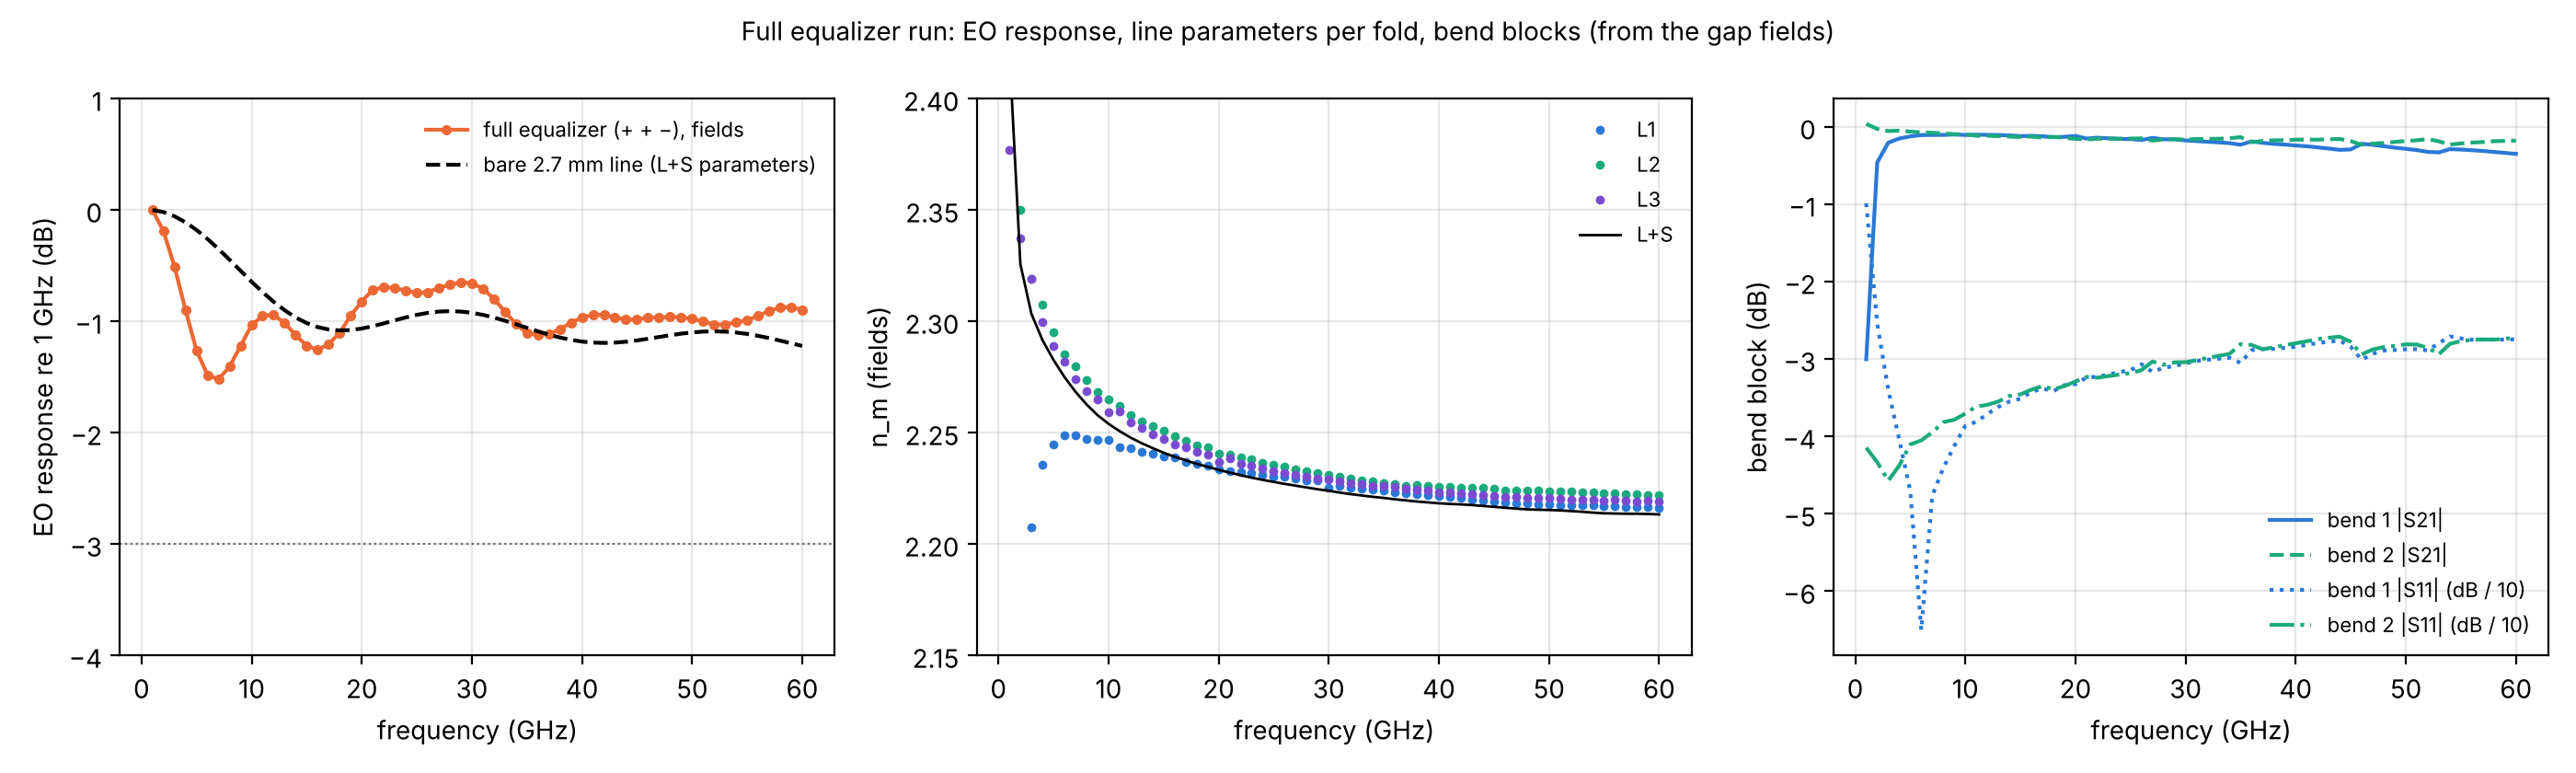

The script that saved this image:
"""Full equalizer run (L1 2.7 mm +, bend, L2 1.44 mm +, bend, L3 1.44 mm -): analysis of the gap fields.

1. Reference EO response. V_k(z) = GAP/2 (E_y(gap+) - E_y(gap-)) on the buried metal of each line
   (L1 z 0..2.70, light and RF along +z; L2 z 2.70..1.26, along -z; L3 z 1.26..2.70, along +z).
   H = sum_k p_k int V_k(s) exp(j w t_opt(s)) ds, p = (+1, +1, -1), t_opt = n_g s / c inside a line.
   Bends: light assumed matched to the RF transit time of each bend block (taper + arc + taper), taken from
   the phase of the forward wave on both sides of the bend (step 3). n_g = 2.27. Normalised to 1 GHz.
   Compared with the single 2.7 mm line (line formula, L+S touchstone parameters, 50 ohm source/load).
2. Line parameters of each fold: two-wave fit V = A exp(-g z) + B exp(+g z) of the pitch-averaged V(z),
   0.18 mm cut at each end of the buried metal; compared with the L+S fields fit (ls_extraction.csv).
3. Bend blocks as 2-ports referenced to the line (voltage waves, Zc of the line on both sides), reference
   planes at the ends of the buried metal (bend 1: z = 2.70 on L1 and L2; bend 2: z = 1.26 on L2 and L3).
   Reciprocal + symmetric block (S11 = S22, S21 = S12): b1 = S11 a1 + S21 a2, b2 = S21 a1 + S11 a2,
   solved from the two waves on each side (one excitation is enough).
Outputs: full_eq_fields.png, full_eq_fields.csv, printed tables."""
import os, sys
HERE = os.path.dirname(os.path.abspath(__file__)); ROOT = os.path.abspath(os.path.join(HERE, "../../../.."))
sys.path.insert(0, ROOT)
import numpy as np, matplotlib
matplotlib.use("Agg"); import matplotlib.pyplot as plt
from scipy.optimize import least_squares
from mzm_interconnect.extractor import extract_line_fit
from mzm_interconnect.physics import eo_transfer, C0

D = os.path.join(HERE, "..", "full equalizer"); GAP = 4.45e-6; NG = 2.27; PITCH = 0.18e-3; CUT = 0.18e-3
LINES = {"L1": (0.0, 2.70e-3, +1), "L2": (1.26e-3, 2.70e-3, -1), "L3": (1.26e-3, 2.70e-3, +1)}   # buried metal, RF direction
POL = {"L1": +1, "L2": +1, "L3": -1}
LS = np.genfromtxt(os.path.join(HERE, "ls_extraction.csv"), delimiter=",", names=True)

def load_gap(fn):
    a = np.loadtxt(os.path.join(D, fn), comments="#", skiprows=2); out = {}
    for f in np.unique(a[:, 0]):
        b = a[a[:, 0] == f]; o = np.argsort(b[:, 3]); out[f] = (b[o, 3] * 1e-3, b[o, 6] + 1j * b[o, 7])
    return out

data = {}
for ln in LINES:
    gp, gm = load_gap(f"{ln}_gap+.txt"), load_gap(f"{ln}_gap-.txt")
    F = np.array(sorted(gp)); z = gp[F[0]][0]
    data[ln] = (z, np.array([0.5 * GAP * (gp[f][1] - gm[f][1]) for f in F]))
w = 2 * np.pi * F * 1e9

# ---- step 2: two-wave fit per line
def two_wave(g, zz, vv):
    M = np.stack([np.exp(-g * zz), np.exp(g * zz)], 1); c = np.linalg.lstsq(M, vv, rcond=None)[0]; return c, M @ c - vv
fitp = {}
for ln, (z0, z1, _) in LINES.items():
    z, V = data[ln]; dz = z[1] - z[0]; k = int(round(PITCH / dz)); ker = np.ones(k) / k
    zs = np.convolve(z, ker, "valid"); m = (zs >= z0 + CUT) & (zs <= z1 - CUT)
    G, C, R = [], [], []
    for i in range(len(F)):
        vs = np.convolve(V[i], ker, "valid")[m]
        g0 = [np.interp(F[i], LS["f_GHz"], LS["alpha_fields_dB_cm"]) * 100 / 8.686, np.interp(F[i], LS["f_GHz"], LS["nm_fields"]) * w[i] / C0]
        res = lambda p: np.concatenate([(e := two_wave(p[0] + 1j * p[1], zs[m], vs)[1]).real, e.imag])
        p = least_squares(res, g0, x_scale=[max(g0[0], 1), g0[1]]).x; g = p[0] + 1j * p[1]
        c, e = two_wave(g, zs[m], vs); G.append(g); C.append(c); R.append(np.linalg.norm(e) / np.linalg.norm(vs))
    fitp[ln] = (np.array(G), np.array(C), np.array(R))

print("STEP 2  line parameters (fields): alpha dB/cm | n_m      L+S fields shown for reference")
print(" f GHz |      L1       |      L2       |      L3       |     L+S")
for q in (5, 10, 20, 30, 40, 50, 60):
    i = np.argmin(abs(F - q)); s = f"{F[i]:5.0f}  |"
    for ln in LINES:
        g = fitp[ln][0][i]; s += f" {g.real*8.686/100:4.2f} {g.imag*C0/w[i]:.3f} |"
    j = np.argmin(abs(LS["f_GHz"] - F[i])); s += f" {LS['alpha_fields_dB_cm'][j]:4.2f} {LS['nm_fields'][j]:.3f}"
    print(s)
print(" max fit residual per line (%):", {ln: round(100 * fitp[ln][2].max(), 2) for ln in LINES})

# ---- step 3: bend blocks
def waves(ln, zp):
    """(incident on the bend, leaving the bend) voltage waves at plane zp of line ln."""
    g, c, _ = fitp[ln]; fw = c[:, 0] * np.exp(-g * zp); bw = c[:, 1] * np.exp(g * zp)   # +z and -z travelling
    return fw, bw
def bend(lin, lout, zp):
    f1, b1_ = waves(lin, zp); f2, b2_ = waves(lout, zp)
    # side 1 = lin; side 2 = lout. Incident on bend: from lin travelling toward zp, from lout travelling toward zp.
    if LINES[lin][2] > 0: a1, b1 = f1, b1_            # lin carries RF along +z, bend at its +z end
    else:                a1, b1 = b1_, f1              # lin along -z, bend at its -z end
    if LINES[lout][2] > 0: a2, b2 = b2_, f2           # lout along +z, starts at the bend: incident = -z wave
    else:                 a2, b2 = f2, b2_             # lout along -z, starts at the bend: incident = +z wave
    S11 = (b1 * a1 - b2 * a2) / (a1**2 - a2**2); S21 = (b2 * a1 - b1 * a2) / (a1**2 - a2**2)
    return S11, S21
B1 = bend("L1", "L2", 2.70e-3); B2 = bend("L2", "L3", 1.26e-3)
tau = {}
print("\nSTEP 3  bend blocks (taper + arc + taper), referenced to the line, planes at the ends of the buried metal")
print(" f GHz | bend 1: |S21| dB  delay ps  |S11| | bend 2: |S21| dB  delay ps  |S11|")
for nm, (S11, S21) in (("b1", B1), ("b2", B2)):
    ph = -np.unwrap(np.angle(S21)); tau[nm] = ph / w
for q in (5, 10, 20, 30, 40, 50, 60):
    i = np.argmin(abs(F - q))
    print(f"{F[i]:5.0f}  | {20*np.log10(abs(B1[1][i])):+.3f} {tau['b1'][i]*1e12:7.2f} {abs(B1[0][i]):.3f} |"
          f" {20*np.log10(abs(B2[1][i])):+.3f} {tau['b2'][i]*1e12:7.2f} {abs(B2[0][i]):.3f}")
Lb = 2 * (0.22434e-3 + 0.05e-3) + np.pi * 0.1025e-3
print(f" bend block centre-line length ~ {Lb*1e3:.3f} mm (2 tapers incl. 50 um transitions + half circle) -> "
      f"group index from the delay at 30 GHz: {tau['b1'][np.argmin(abs(F-30))]*C0/Lb:.2f}")

# ---- step 1: reference EO response
def eo(pols, use=("L1", "L2", "L3")):
    H = np.zeros(len(F), complex)
    for i in range(len(F)):
        t0 = 0.0
        for ln in ("L1", "L2", "L3"):
            z, V = data[ln]; z0, z1, d = LINES[ln]; m = (z >= z0 - 1e-9) & (z <= z1 + 1e-9)
            s = (z[m] - z0) if d > 0 else (z1 - z[m])
            if ln in use:
                H[i] += pols[ln] * np.trapezoid(V[i][m] * np.exp(1j * w[i] * (t0 + NG * s / C0)), s) * (1 if d > 0 else 1)
            t0 += NG * (z1 - z0) / C0
            if ln == "L1": t0 += tau["b1"][i]
            if ln == "L2": t0 += tau["b2"][i]
    return H
# s integration reversed for L2: np.trapezoid over decreasing s gives a negative sign -> fix by ordering
def eo_sorted(pols):
    H = np.zeros(len(F), complex)
    for i in range(len(F)):
        t0 = 0.0
        for ln in ("L1", "L2", "L3"):
            z, V = data[ln]; z0, z1, d = LINES[ln]; m = (z >= z0 - 1e-9) & (z <= z1 + 1e-9)
            s = (z[m] - z0) if d > 0 else (z1 - z[m]); o = np.argsort(s)
            H[i] += pols[ln] * np.trapezoid((V[i][m] * np.exp(1j * w[i] * (t0 + NG * s / C0)))[o], s[o])
            t0 += NG * (z1 - z0) / C0 + (tau["b1"][i] if ln == "L1" else tau["b2"][i] if ln == "L2" else 0)
    return H
H_full = eo_sorted(POL)
H_noeq = eo_sorted({"L1": 1, "L2": 0, "L3": 0})                  # line 1 alone, inside the full run (loaded by the rest)
fit = extract_line_fit(os.path.join(HERE, "..", "L+S", "BASELINE_LS.s2p"), 3.24)
H_27, _ = eo_transfer(F, fit.alpha_dB_cm(F), fit.nm(F), fit.Zc(F), 2.70e-3, NG, 50.0, 50.0)   # bare 2.7 mm line, 50/50
db = lambda h: 20 * np.log10(abs(h) / abs(h[0]))
def cross(y, lev=-3.0):
    k = np.where(y <= lev)[0]
    if not len(k): return "> 60"
    i = k[0]; return f"{F[i-1] + (lev - y[i-1]) * (F[i] - F[i-1]) / (y[i] - y[i-1]):.1f}"
print("\nSTEP 1  EO response (re 1 GHz), n_g 2.27, bends matched for the light")
print(" case                                | 20 GHz | 40 GHz | 60 GHz | -3 dB")
for lab, H in (("full equalizer (+ + -)", H_full), ("line 1 only, inside the full run", H_noeq), ("bare 2.7 mm line, L+S params", H_27)):
    y = db(H); print(f" {lab:36s}| {y[np.argmin(abs(F-20))]:+.2f}  | {y[np.argmin(abs(F-40))]:+.2f}  | {y[np.argmin(abs(F-60))]:+.2f}  | {cross(y)}")
print(f" DC-like efficiency (1 GHz): |H_full| / |H_line1| = {abs(H_full[0])/abs(H_noeq[0]):.3f}  (ideal 1: added sections cancel)")

np.savetxt(os.path.join(HERE, "full_eq_fields.csv"),
           np.column_stack([F, db(H_full), db(H_noeq), db(H_27),
                            20*np.log10(abs(B1[1])), tau["b1"]*1e12, abs(B1[0]), 20*np.log10(abs(B2[1])), tau["b2"]*1e12, abs(B2[0])]
                           + [fitp[ln][0].real*8.686/100 for ln in LINES] + [fitp[ln][0].imag*C0/w for ln in LINES]),
           delimiter=",", fmt="%.5g", comments="",
           header="f_GHz,EO_full_dB,EO_line1_in_full_dB,EO_bare_2p7mm_dB,bend1_S21_dB,bend1_delay_ps,bend1_S11,bend2_S21_dB,bend2_delay_ps,bend2_S11,"
                  "alpha_L1,alpha_L2,alpha_L3,nm_L1,nm_L2,nm_L3")

fig, ax = plt.subplots(1, 3, figsize=(14, 4.2))
ax[0].plot(F, db(H_full), "o-", ms=3, color="#eb6834", label="full equalizer (+ + −), fields")
ax[0].plot(F, db(H_27), "k--", label="bare 2.7 mm line (L+S parameters)")
ax[0].axhline(-3, color="0.4", lw=0.8, ls=":"); ax[0].set_ylabel("EO response re 1 GHz (dB)"); ax[0].set_ylim(-4, 1)
c = {"L1": "#2a78d6", "L2": "#1baa7d", "L3": "#7a4bd1"}
for ln in LINES:
    ax[1].plot(F, fitp[ln][0].imag * C0 / w, "o", ms=2.5, color=c[ln], label=f"{ln}")
ax[1].plot(LS["f_GHz"], LS["nm_fields"], "k-", lw=1, label="L+S"); ax[1].set_ylabel("n_m (fields)"); ax[1].set_ylim(2.15, 2.4)
ax[2].plot(F, 20*np.log10(abs(B1[1])), "-", color="#2a78d6", label="bend 1 |S21|"); ax[2].plot(F, 20*np.log10(abs(B2[1])), "--", color="#1baa7d", label="bend 2 |S21|")
ax[2].plot(F, 20*np.log10(abs(B1[0])) / 10, ":", color="#2a78d6", label="bend 1 |S11| (dB / 10)")
ax[2].plot(F, 20*np.log10(abs(B2[0])) / 10, "-.", color="#1baa7d", label="bend 2 |S11| (dB / 10)")
ax[2].set_ylabel("bend block (dB)")
for a_ in ax: a_.set_xlabel("frequency (GHz)"); a_.grid(alpha=0.3); a_.legend(frameon=False, fontsize=8)
fig.suptitle("Full equalizer run: EO response, line parameters per fold, bend blocks (from the gap fields)", fontsize=10)
fig.tight_layout(); fig.savefig(os.path.join(HERE, "full_eq_fields.png"), dpi=200)
